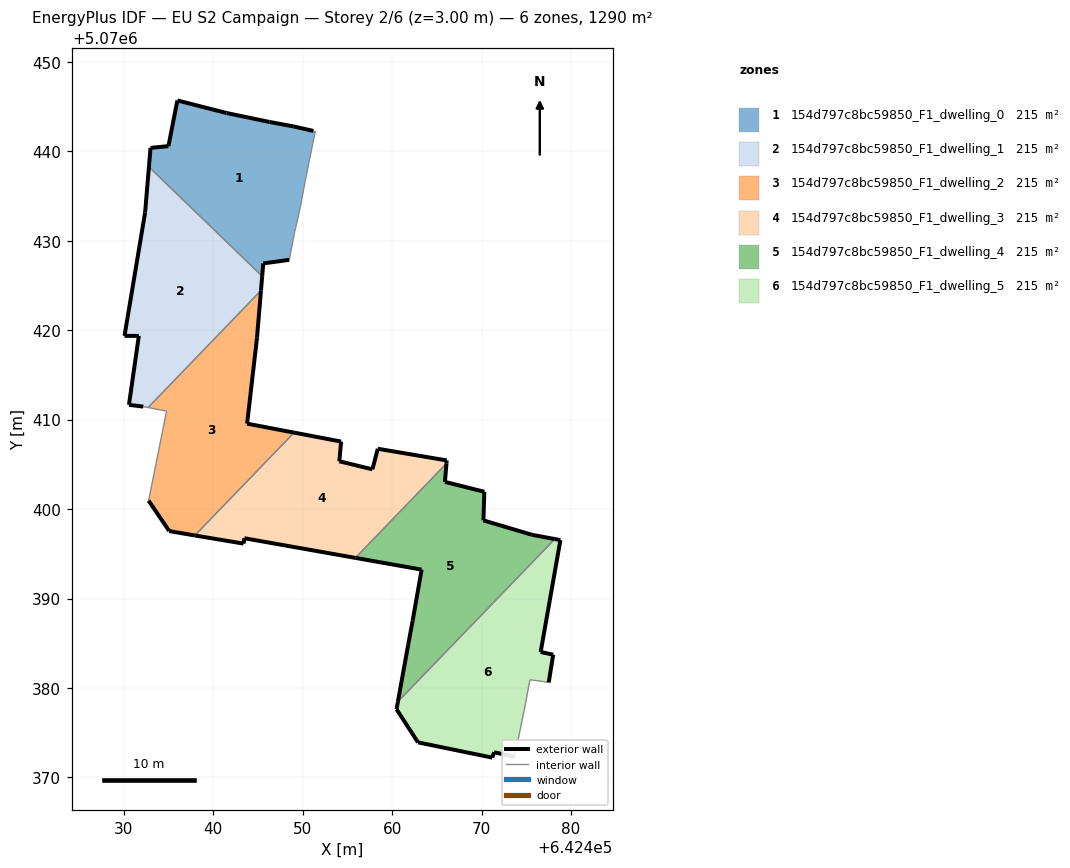
=== STOREY PLAN SPEC (per zone: floor XY polygon, exterior-wall plan segments, windows/doors) ===
zone 1: 154d797c8bc59850_F1_dwelling_0  (215.0 m²)
  floor: (642448.49, 5070427.86) (642449.09, 5070430.96) (642449.19, 5070431.36) (642449.79, 5070434.07) (642450.29, 5070436.77) (642450.69, 5070438.77) (642451.40, 5070442.17) (642451.40, 5070442.27) (642451.20, 5070442.27) (642448.99, 5070442.77) (642446.29, 5070443.27) (642441.49, 5070444.28) (642435.99, 5070445.68) (642434.98, 5070440.57) (642432.98, 5070440.37) (642432.81, 5070438.25) (642445.47, 5070426.04) (642445.59, 5070427.46)
  exterior wall: (642434.98, 5070440.57) – (642435.99, 5070445.68)  [5.2 m]
  exterior wall: (642435.99, 5070445.68) – (642441.49, 5070444.28)  [5.7 m]
  exterior wall: (642441.49, 5070444.28) – (642446.29, 5070443.27)  [4.9 m]
  exterior wall: (642446.29, 5070443.27) – (642448.99, 5070442.77)  [2.7 m]
  exterior wall: (642448.99, 5070442.77) – (642451.20, 5070442.27)  [2.3 m]
  exterior wall: (642448.49, 5070427.86) – (642445.59, 5070427.46)  [2.9 m]
  exterior wall: (642445.59, 5070427.46) – (642445.47, 5070426.04)  [1.4 m]
  exterior wall: (642432.81, 5070438.25) – (642432.98, 5070440.37)  [2.1 m]
  exterior wall: (642432.98, 5070440.37) – (642434.98, 5070440.57)  [2.0 m]
  interior walls: 9
zone 2: 154d797c8bc59850_F1_dwelling_1  (215.0 m²)
  floor: (642432.71, 5070411.35) (642445.33, 5070424.43) (642445.47, 5070426.04) (642432.81, 5070438.25) (642432.38, 5070433.17) (642430.07, 5070419.36) (642431.68, 5070419.36) (642430.57, 5070411.65) (642432.17, 5070411.45)
  exterior wall: (642430.07, 5070419.36) – (642432.38, 5070433.17)  [14.0 m]
  exterior wall: (642432.38, 5070433.17) – (642432.81, 5070438.25)  [5.1 m]
  exterior wall: (642445.47, 5070426.04) – (642445.33, 5070424.43)  [1.6 m]
  exterior wall: (642432.17, 5070411.45) – (642430.57, 5070411.65)  [1.6 m]
  exterior wall: (642430.57, 5070411.65) – (642431.68, 5070419.36)  [7.8 m]
  exterior wall: (642431.68, 5070419.36) – (642430.07, 5070419.36)  [1.6 m]
  interior walls: 3
zone 3: 154d797c8bc59850_F1_dwelling_2  (215.0 m²)
  floor: (642437.94, 5070397.05) (642449.03, 5070408.55) (642443.78, 5070409.55) (642444.89, 5070419.16) (642445.33, 5070424.43) (642432.71, 5070411.35) (642434.78, 5070410.95) (642432.77, 5070400.95) (642435.07, 5070397.54)
  exterior wall: (642435.07, 5070397.54) – (642432.77, 5070400.95)  [4.1 m]
  exterior wall: (642445.33, 5070424.43) – (642444.89, 5070419.16)  [5.3 m]
  exterior wall: (642444.89, 5070419.16) – (642443.78, 5070409.55)  [9.7 m]
  exterior wall: (642443.78, 5070409.55) – (642449.03, 5070408.55)  [5.3 m]
  exterior wall: (642437.94, 5070397.05) – (642435.07, 5070397.54)  [2.9 m]
  interior walls: 4
zone 4: 154d797c8bc59850_F1_dwelling_3  (215.0 m²)
  floor: (642455.88, 5070394.54) (642466.07, 5070405.11) (642466.10, 5070405.44) (642458.39, 5070406.74) (642457.79, 5070404.44) (642454.09, 5070405.34) (642454.29, 5070407.54) (642449.03, 5070408.55) (642437.94, 5070397.05) (642437.97, 5070397.04) (642443.38, 5070396.14) (642443.48, 5070396.74)
  exterior wall: (642457.79, 5070404.44) – (642458.39, 5070406.74)  [2.4 m]
  exterior wall: (642458.39, 5070406.74) – (642466.10, 5070405.44)  [7.8 m]
  exterior wall: (642466.10, 5070405.44) – (642466.07, 5070405.11)  [0.3 m]
  exterior wall: (642455.88, 5070394.54) – (642443.48, 5070396.74)  [12.6 m]
  exterior wall: (642443.48, 5070396.74) – (642443.38, 5070396.14)  [0.6 m]
  exterior wall: (642443.38, 5070396.14) – (642437.97, 5070397.04)  [5.5 m]
  exterior wall: (642437.97, 5070397.04) – (642437.94, 5070397.05)  [0.0 m]
  exterior wall: (642449.03, 5070408.55) – (642454.29, 5070407.54)  [5.4 m]
  exterior wall: (642454.29, 5070407.54) – (642454.09, 5070405.34)  [2.2 m]
  exterior wall: (642454.09, 5070405.34) – (642457.79, 5070404.44)  [3.8 m]
  interior walls: 2
zone 5: 154d797c8bc59850_F1_dwelling_4  (215.0 m²)
  floor: (642460.64, 5070378.47) (642478.17, 5070396.65) (642475.60, 5070397.13) (642470.20, 5070398.74) (642470.30, 5070401.94) (642465.90, 5070403.04) (642466.07, 5070405.11) (642455.88, 5070394.54) (642463.29, 5070393.23) (642462.29, 5070387.53) (642461.79, 5070384.83)
  exterior wall: (642470.20, 5070398.74) – (642475.60, 5070397.13)  [5.6 m]
  exterior wall: (642475.60, 5070397.13) – (642478.17, 5070396.65)  [2.6 m]
  exterior wall: (642460.64, 5070378.47) – (642461.79, 5070384.83)  [6.5 m]
  exterior wall: (642461.79, 5070384.83) – (642462.29, 5070387.53)  [2.7 m]
  exterior wall: (642462.29, 5070387.53) – (642463.29, 5070393.23)  [5.8 m]
  exterior wall: (642463.29, 5070393.23) – (642455.88, 5070394.54)  [7.5 m]
  exterior wall: (642466.07, 5070405.11) – (642465.90, 5070403.04)  [2.1 m]
  exterior wall: (642465.90, 5070403.04) – (642470.30, 5070401.94)  [4.5 m]
  exterior wall: (642470.30, 5070401.94) – (642470.20, 5070398.74)  [3.2 m]
  interior walls: 2
zone 6: 154d797c8bc59850_F1_dwelling_5  (215.0 m²)
  floor: (642473.69, 5070372.31) (642474.90, 5070378.22) (642475.40, 5070380.92) (642476.90, 5070380.72) (642477.50, 5070380.62) (642478.00, 5070383.72) (642476.60, 5070384.02) (642478.80, 5070396.53) (642478.17, 5070396.65) (642460.64, 5070378.47) (642460.48, 5070377.62) (642462.89, 5070373.92) (642471.19, 5070372.21) (642471.39, 5070372.82)
  exterior wall: (642478.00, 5070383.72) – (642477.50, 5070380.62)  [3.1 m]
  exterior wall: (642473.69, 5070372.31) – (642471.39, 5070372.82)  [2.4 m]
  exterior wall: (642471.39, 5070372.82) – (642471.19, 5070372.21)  [0.6 m]
  exterior wall: (642471.19, 5070372.21) – (642462.89, 5070373.92)  [8.5 m]
  exterior wall: (642462.89, 5070373.92) – (642460.48, 5070377.62)  [4.4 m]
  exterior wall: (642460.48, 5070377.62) – (642460.64, 5070378.47)  [0.9 m]
  exterior wall: (642478.17, 5070396.65) – (642478.80, 5070396.53)  [0.6 m]
  exterior wall: (642478.80, 5070396.53) – (642476.60, 5070384.02)  [12.7 m]
  exterior wall: (642476.60, 5070384.02) – (642478.00, 5070383.72)  [1.4 m]
  interior walls: 5

=== DERIVED (storey summary) ===
Building: EU S2 Campaign
Storey: 2 of 6  (floor level z = 3.00 m)
Storey gross floor area: 1290.2 m²
Zones on this storey: 6
  - 154d797c8bc59850_F1_dwelling_0: floor 215.0 m²; exterior wall 29.3 m (87.9 m²); WWR 0.0%
  - 154d797c8bc59850_F1_dwelling_1: floor 215.0 m²; exterior wall 31.7 m (95.1 m²); WWR 0.0%
  - 154d797c8bc59850_F1_dwelling_2: floor 215.0 m²; exterior wall 27.3 m (82.0 m²); WWR 0.0%
  - 154d797c8bc59850_F1_dwelling_3: floor 215.0 m²; exterior wall 40.6 m (121.9 m²); WWR 0.0%
  - 154d797c8bc59850_F1_dwelling_4: floor 215.0 m²; exterior wall 40.6 m (121.8 m²); WWR 0.0%
  - 154d797c8bc59850_F1_dwelling_5: floor 215.0 m²; exterior wall 34.7 m (104.0 m²); WWR 0.0%
Zone adjacency (shared interzone walls):
  - 154d797c8bc59850_F1_dwelling_0 ↔ 154d797c8bc59850_F1_dwelling_1
  - 154d797c8bc59850_F1_dwelling_1 ↔ 154d797c8bc59850_F1_dwelling_2
  - 154d797c8bc59850_F1_dwelling_2 ↔ 154d797c8bc59850_F1_dwelling_3
  - 154d797c8bc59850_F1_dwelling_3 ↔ 154d797c8bc59850_F1_dwelling_4
  - 154d797c8bc59850_F1_dwelling_4 ↔ 154d797c8bc59850_F1_dwelling_5